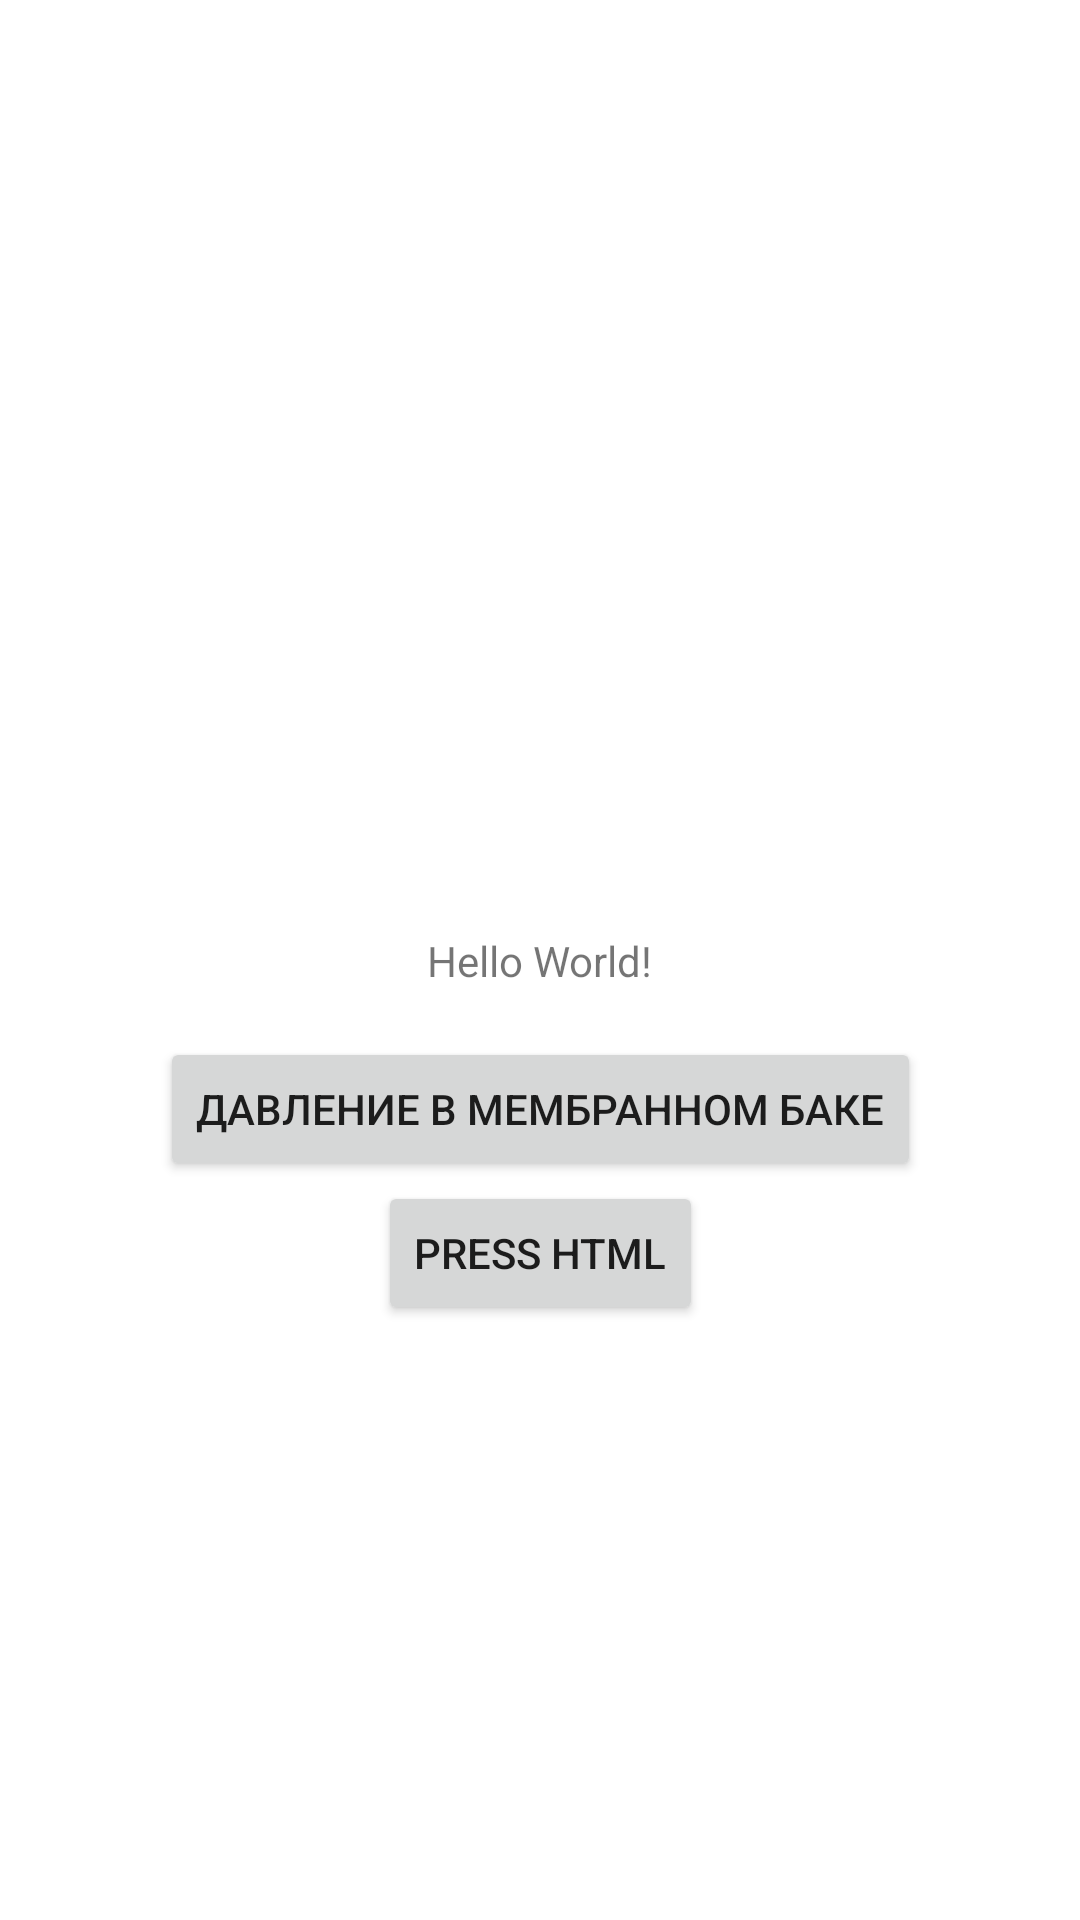

Produce the Android XML layout that renders to this screen, including the resource entries it uses.
<!-- AndroidManifest.xml: application theme Theme.Spravochnik -->
<!-- res/layout/activity_main.xml -->
<?xml version="1.0" encoding="utf-8"?>
<androidx.constraintlayout.widget.ConstraintLayout xmlns:android="http://schemas.android.com/apk/res/android"
    xmlns:app="http://schemas.android.com/apk/res-auto"
    xmlns:tools="http://schemas.android.com/tools"
    android:layout_width="match_parent"
    android:layout_height="match_parent"
    tools:context=".MainActivity">

    <TextView
        android:id="@+id/textView"
        android:layout_width="wrap_content"
        android:layout_height="wrap_content"
        android:text="Hello World!"
        app:layout_constraintBottom_toBottomOf="parent"
        app:layout_constraintLeft_toLeftOf="parent"
        app:layout_constraintRight_toRightOf="parent"
        app:layout_constraintTop_toTopOf="parent" />

    <Button
        android:id="@+id/button"
        android:layout_width="wrap_content"
        android:layout_height="wrap_content"
        android:layout_marginTop="16dp"
        android:onClick="onClick"
        android:text="@string/press_in_tank"
        app:layout_constraintEnd_toEndOf="parent"
        app:layout_constraintStart_toStartOf="parent"
        app:layout_constraintTop_toBottomOf="@+id/textView" />

    <Button
        android:id="@+id/btnHTML"
        android:layout_width="wrap_content"
        android:layout_height="wrap_content"
        android:onClick="onClickHTML"
        android:text="@string/press_html"
        app:layout_constraintEnd_toEndOf="@+id/button"
        app:layout_constraintStart_toStartOf="@+id/button"
        app:layout_constraintTop_toBottomOf="@+id/button" />

    <androidx.recyclerview.widget.RecyclerView
        android:id="@+id/rcwItems"
        android:layout_width="0dp"
        android:layout_height="0dp"
        app:layout_constraintBottom_toBottomOf="parent"
        app:layout_constraintEnd_toEndOf="parent"
        app:layout_constraintStart_toStartOf="parent"
        app:layout_constraintTop_toBottomOf="@+id/btnHTML" />

</androidx.constraintlayout.widget.ConstraintLayout>
<!-- resources referenced by this layout -->
<resources>
  <string name="press_html">Press HTML</string>
  <string name="press_in_tank">Давление в мембранном баке</string>
  <style name="Theme.Spravochnik" parent="Theme.MaterialComponents.DayNight.DarkActionBar">
          
          <item name="colorPrimary">@color/purple_500</item>
          <item name="colorPrimaryVariant">@color/purple_700</item>
          <item name="colorOnPrimary">@color/white</item>
          
          <item name="colorSecondary">@color/teal_200</item>
          <item name="colorSecondaryVariant">@color/teal_700</item>
          <item name="colorOnSecondary">@color/black</item>
          
          <item name="android:statusBarColor" tools:targetApi="l">?attr/colorPrimaryVariant</item>
          
      </style>
  <!-- not gathered from this repository: default colours our renderer supplied (Android Studio template values) -->
  <color name="purple_500">#FF6200EE</color>
  <color name="purple_700">#FF3700B3</color>
  <color name="teal_200">#FF03DAC5</color>
  <color name="teal_700">#FF018786</color>
  <color name="black">#FF000000</color>
  <color name="white">#FFFFFFFF</color>
</resources>
